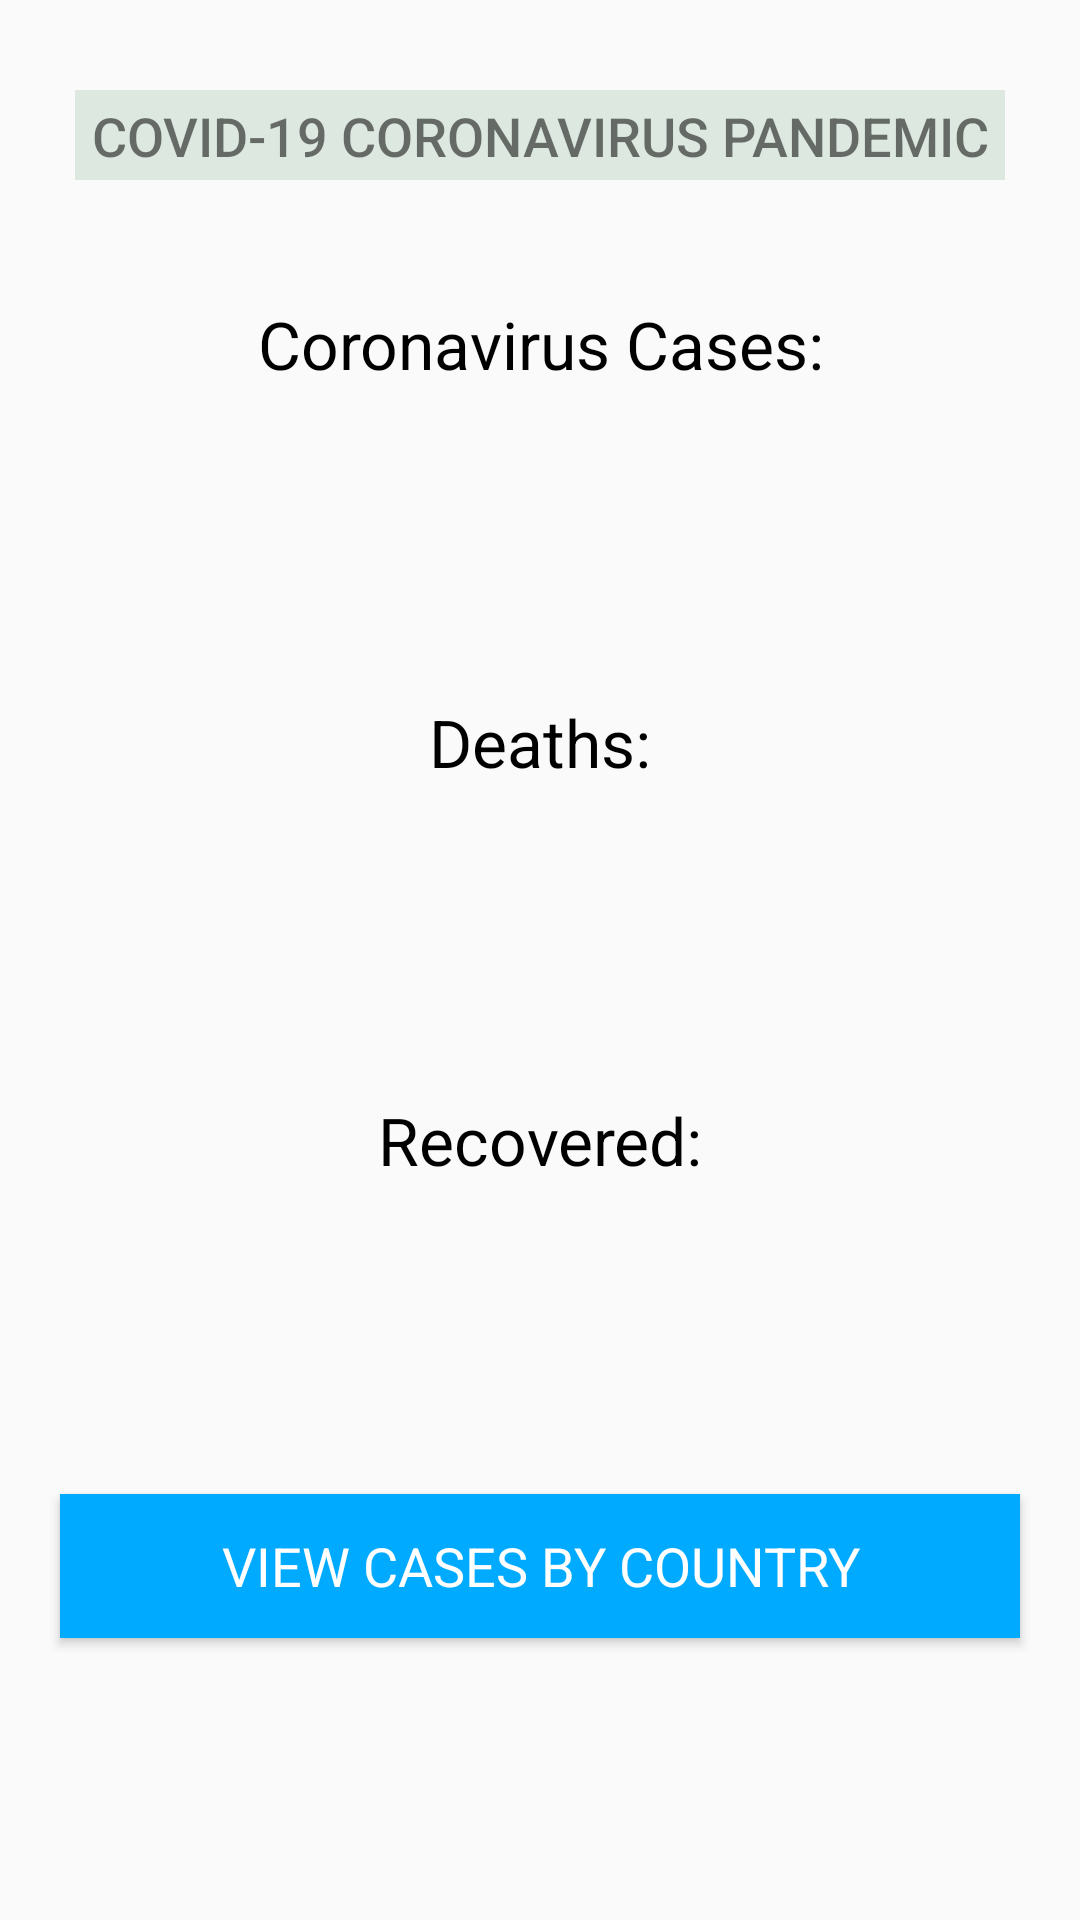

This screen was rendered from an Android layout file. Write that file and the resources it references.
<!-- AndroidManifest.xml: application theme AppTheme -->
<!-- res/layout/fragment_main.xml -->
<?xml version="1.0" encoding="utf-8"?>
<FrameLayout xmlns:android="http://schemas.android.com/apk/res/android"
    xmlns:tools="http://schemas.android.com/tools"
    android:layout_width="match_parent"
    android:layout_height="match_parent"
    tools:context=".fragments.MainFragment">

    <TextView
        android:layout_width="match_parent"
        android:layout_height="30dp"
        android:layout_below="@id/my_toolbar"
        android:layout_marginHorizontal="25dp"
        android:layout_marginTop="30dp"
        android:text="COVID-19 CORONAVIRUS PANDEMIC"
        android:fontFamily="sans-serif-medium"
        android:textSize="18dp"
        android:textAlignment="center"
        android:paddingVertical="3dp"
        android:background="#dce8e0"
        android:id="@+id/header"></TextView>


    <RelativeLayout
        android:layout_width="match_parent"
        android:layout_height="wrap_content"
        android:layout_marginTop="90dp">

        <TextView
            android:layout_width="match_parent"
            android:layout_height="wrap_content"></TextView>

        <TextView
            android:layout_width="match_parent"
            android:layout_height="wrap_content"
            android:text="Coronavirus Cases:"
            android:fontFamily="sans-serif"
            android:textColor="#000000"
            android:textAlignment="center"
            android:layout_marginHorizontal="50dp"
            android:textSize="22dp"
            android:layout_marginTop="10dp"
            android:id="@+id/casesHead"></TextView>

        <TextView
            android:layout_width="match_parent"
            android:layout_height="wrap_content"
            android:textSize="40dp"
            android:layout_marginHorizontal="25dp"
            android:textAlignment="center"
            android:id="@+id/cases"
            android:layout_below="@id/casesHead"
            android:layout_marginTop="10dp"></TextView>

        <TextView
            android:layout_width="match_parent"
            android:layout_height="wrap_content"
            android:text="Deaths:"
            android:fontFamily="sans-serif"
            android:textColor="#000000"
            android:layout_below="@id/cases"
            android:textAlignment="center"
            android:layout_marginHorizontal="50dp"
            android:textSize="22dp"
            android:layout_marginTop="40dp"
            android:id="@+id/deathsHead"></TextView>

        <TextView
            android:layout_width="match_parent"
            android:layout_height="wrap_content"
            android:textSize="40dp"
            android:layout_marginHorizontal="25dp"
            android:textAlignment="center"
            android:id="@+id/deaths"
            android:layout_below="@id/deathsHead"
            android:layout_marginTop="10dp"></TextView>

        <TextView
            android:layout_width="match_parent"
            android:layout_height="wrap_content"
            android:text="Recovered:"
            android:fontFamily="sans-serif"
            android:textColor="#000000"
            android:layout_below="@id/deaths"
            android:textAlignment="center"
            android:layout_marginHorizontal="50dp"
            android:textSize="22dp"
            android:layout_marginTop="40dp"
            android:id="@+id/recHead"></TextView>

        <TextView
            android:layout_width="match_parent"
            android:layout_height="wrap_content"
            android:textSize="40dp"
            android:layout_marginHorizontal="25dp"
            android:textAlignment="center"
            android:id="@+id/rec"
            android:layout_below="@id/recHead"
            android:layout_marginTop="10dp">


        </TextView>

        <Button
            android:layout_width="match_parent"
            android:layout_height="wrap_content"
            android:layout_below="@id/rec"
            android:text="View Cases By Country"
            android:layout_marginTop="40dp"
            android:background="#00AAFF"
            android:layout_marginHorizontal="20dp"
            android:textSize="18dp"
            android:textColor="@color/colorPrimaryDark"
            android:fontFamily="sans-serif"
            android:theme="@style/Widget.AppCompat.Button.Colored"
            android:id="@+id/myButton"
            android:clickable="true">


        </Button>

        <TextView
            android:layout_width="match_parent"
            android:layout_height="wrap_content"
            android:layout_below="@id/myButton"
            android:layout_marginTop="30dp"
            android:id="@+id/lastUpdtated"
            android:layout_centerInParent="true"
            android:fontFamily="sans-serif"
            android:textAlignment="center"></TextView>
    </RelativeLayout>


</FrameLayout>
<!-- resources referenced by this layout -->
<resources>
  <color name="colorPrimaryDark">#FFFFFF</color>
  <style name="AppTheme" parent="Theme.AppCompat.Light.NoActionBar">
          
          <item name="colorPrimary">@color/colorPrimary</item>
          <item name="colorPrimaryDark">@color/colorPrimaryDark</item>
          <item name="colorAccent">@color/colorAccent</item>
          <item name="android:statusBarColor">@color/colorPrimaryDark</item>
          <item name="android:windowLightStatusBar">true</item>
  
      </style>
  <color name="colorPrimary">#FFFFFF</color>
  <color name="colorAccent">#D81B60</color>
</resources>
